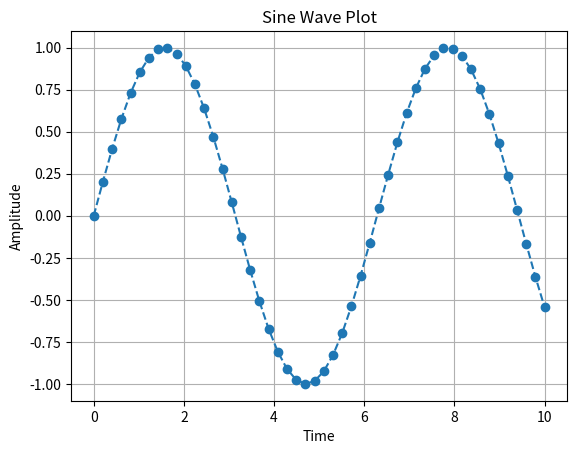

Write the Python code that produced this figure.
import matplotlib.pyplot as plt
import numpy as np


x = np.linspace(0, 10, 50)
y = np.sin(x)
plt.plot(x, y, linestyle='--', marker='o')
plt.xlabel("Time")
plt.ylabel("Amplitude")
plt.title("Sine Wave Plot")
plt.grid(True)
plt.savefig("sine_plot.png")      
plt.savefig("sine_plot.pdf")      
plt.savefig("sine_plot.jpg")      

plt.show()
